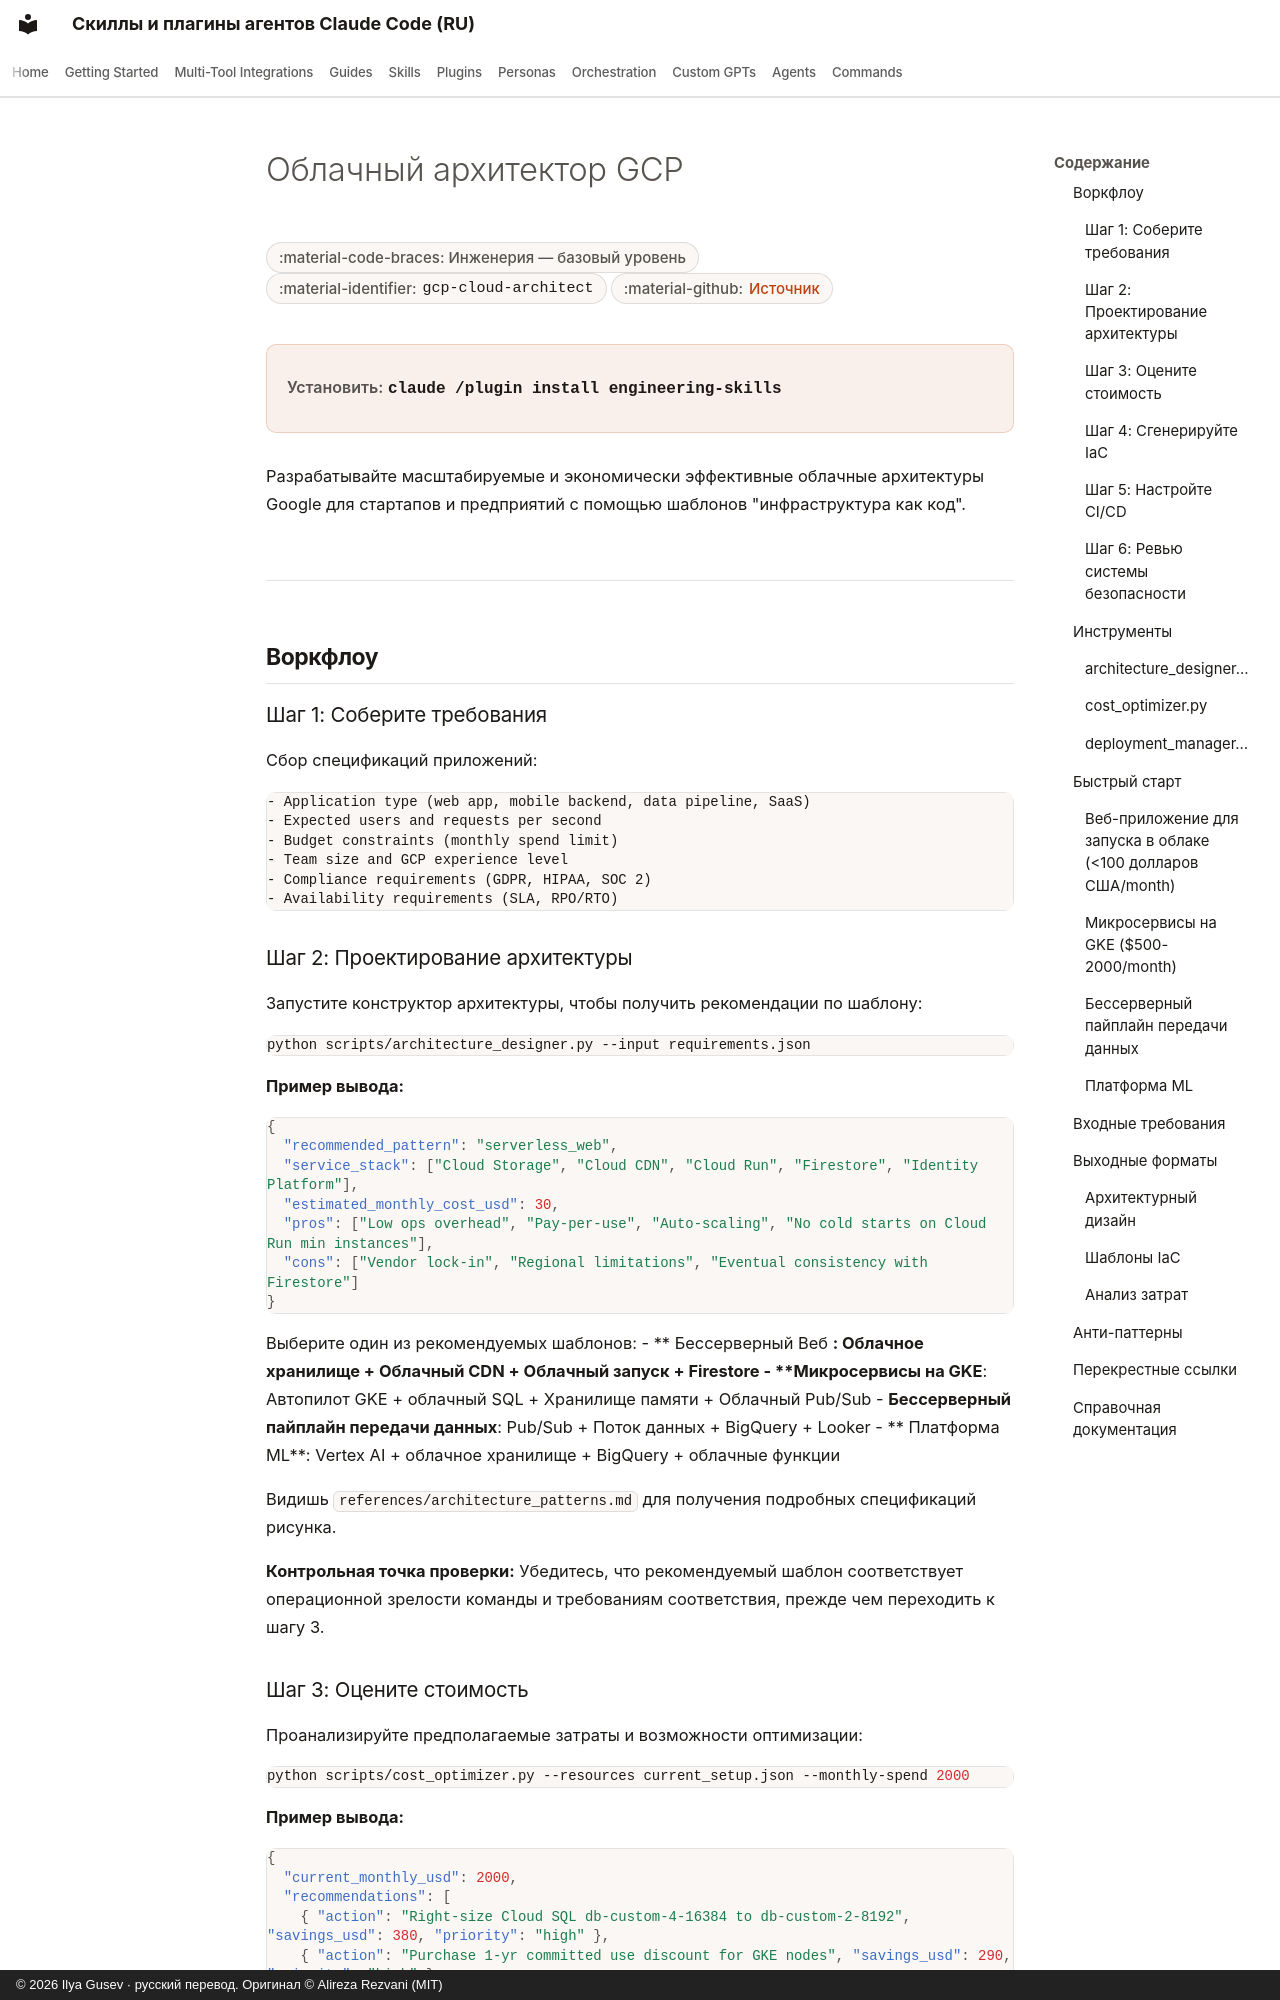

repository: imgusev/claude-skills-ru · page: skills/engineering-team/gcp-cloud-architect.ru/index.html · generator: mkdocs · copyright: © 2026 Ilya Gusev · русский перевод. Оригинал © Alireza Rezvani (MIT)

---
title: "Облачный архитектор GCP { #gcp-cloud-architect } — Агентский скилл и плагин Codex"
description: "Разрабатывайте архитектуры GCP для стартапов и предприятий. Используйте, когда вас попросят спроектировать облачную инфраструктуру Google, деплою в. Агентский скилл для Claude Code, Codex CLI, Gemini CLI, OpenClaw."
---

# Облачный архитектор GCP { #gcp-cloud-architect }

<div class="page-meta" markdown>
<span class="meta-badge">:material-code-braces: Инженерия — базовый уровень</span>
<span class="meta-badge">:material-identifier: `gcp-cloud-architect`</span>
<span class="meta-badge">:material-github: <a href="https://github.com/imgusev/claude-skills-ru/tree/main/engineering-team/skills/gcp-cloud-architect/SKILL.md">Источник</a></span>
</div>

<div class="install-banner" markdown>
<span class="install-label">Установить:</span> <code>claude /plugin install engineering-skills</code>
</div>


Разрабатывайте масштабируемые и экономически эффективные облачные архитектуры Google для стартапов и предприятий с помощью шаблонов "инфраструктура как код".

---

## Воркфлоу { #workflow }

### Шаг 1: Соберите требования { #step-1-gather-requirements }

Сбор спецификаций приложений:

```
- Application type (web app, mobile backend, data pipeline, SaaS)
- Expected users and requests per second
- Budget constraints (monthly spend limit)
- Team size and GCP experience level
- Compliance requirements (GDPR, HIPAA, SOC 2)
- Availability requirements (SLA, RPO/RTO)
```
